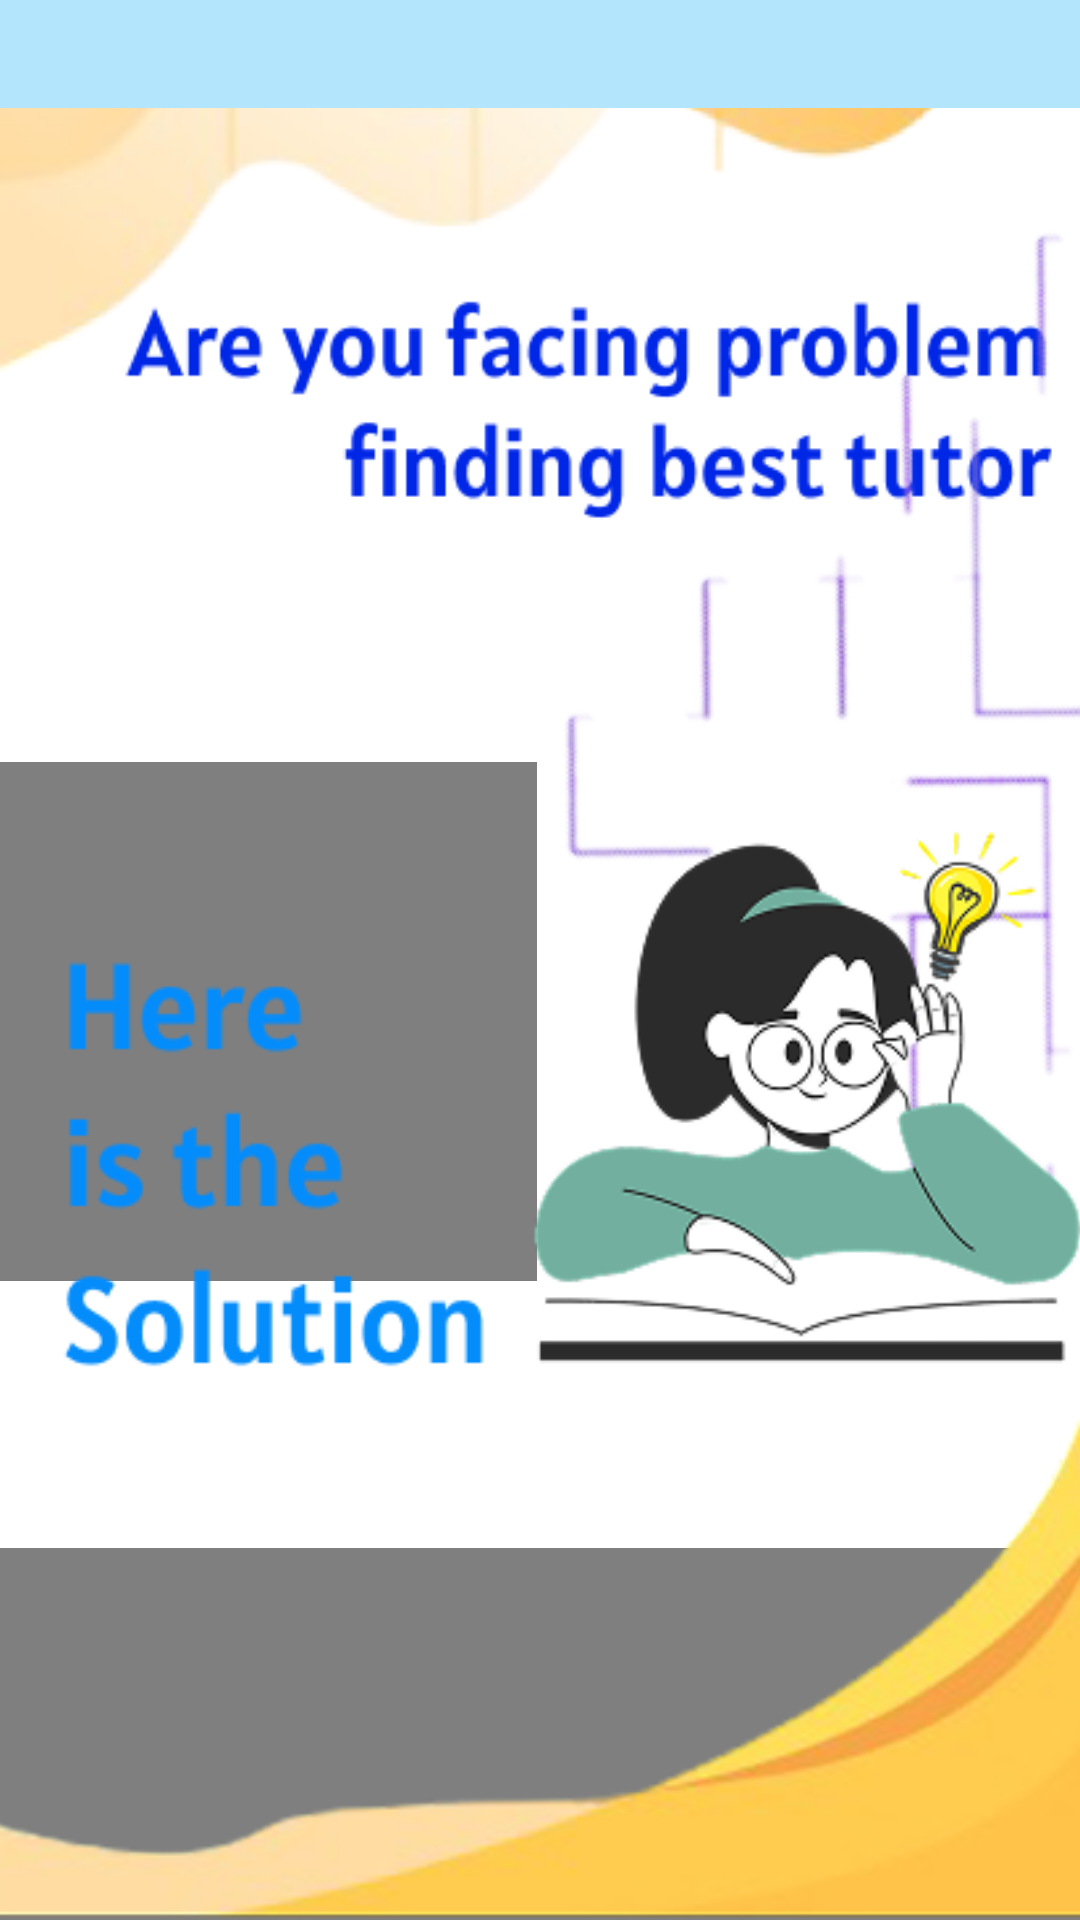

Produce the Android XML layout that renders to this screen, including the resource entries it uses.
<!-- AndroidManifest.xml: application theme Theme.Seekshakcom -->
<!-- res/layout/activity_splash1.xml -->
<?xml version="1.0" encoding="utf-8"?>
<FrameLayout xmlns:android="http://schemas.android.com/apk/res/android"
    android:layout_width="match_parent"
    android:layout_height="match_parent"
    android:background="#B3E5FC"
    android:paddingTop="36dp">

    
    <ImageView
        android:id="@+id/bgImage"
        android:layout_width="match_parent"
        android:layout_height="match_parent"
        android:scaleType="centerCrop"
        android:src="@drawable/bg_splash1" />

    
    <VideoView
        android:id="@+id/video1"
        android:layout_width="179dp"
        android:layout_height="173dp"
        android:layout_marginTop="218dp"
        android:background="@android:color/transparent" />



    <VideoView
        android:id="@+id/video2"
        android:layout_width="wrap_content"
        android:layout_height="400dp"
        android:layout_marginTop="480dp"
        android:background="@android:color/transparent"/>



    <ImageView
        android:layout_width="match_parent"
        android:layout_height="403dp"
        android:layout_gravity="bottom|end"
        android:scaleType="centerCrop"
        android:src="@drawable/splashbottom" />


</FrameLayout>
<!-- resources referenced by this layout -->
<resources>
  <!-- drawable bg_splash1: png bitmap (drawable, 57801 bytes) -->
  <!-- drawable splashbottom: png bitmap (drawable, 59194 bytes) -->
  <style name="Theme.Seekshakcom" parent="Theme.AppCompat.Light.NoActionBar">
          
          <item name="colorPrimary">@color/black</item>
          <item name="colorPrimaryDark">@color/purple_700</item>
          <item name="colorAccent">@color/teal_200</item>
  
      </style>
  <color name="black">#FF000000</color>
  <color name="purple_700">#FF3700B3</color>
  <color name="teal_200">#FF03DAC5</color>
</resources>
